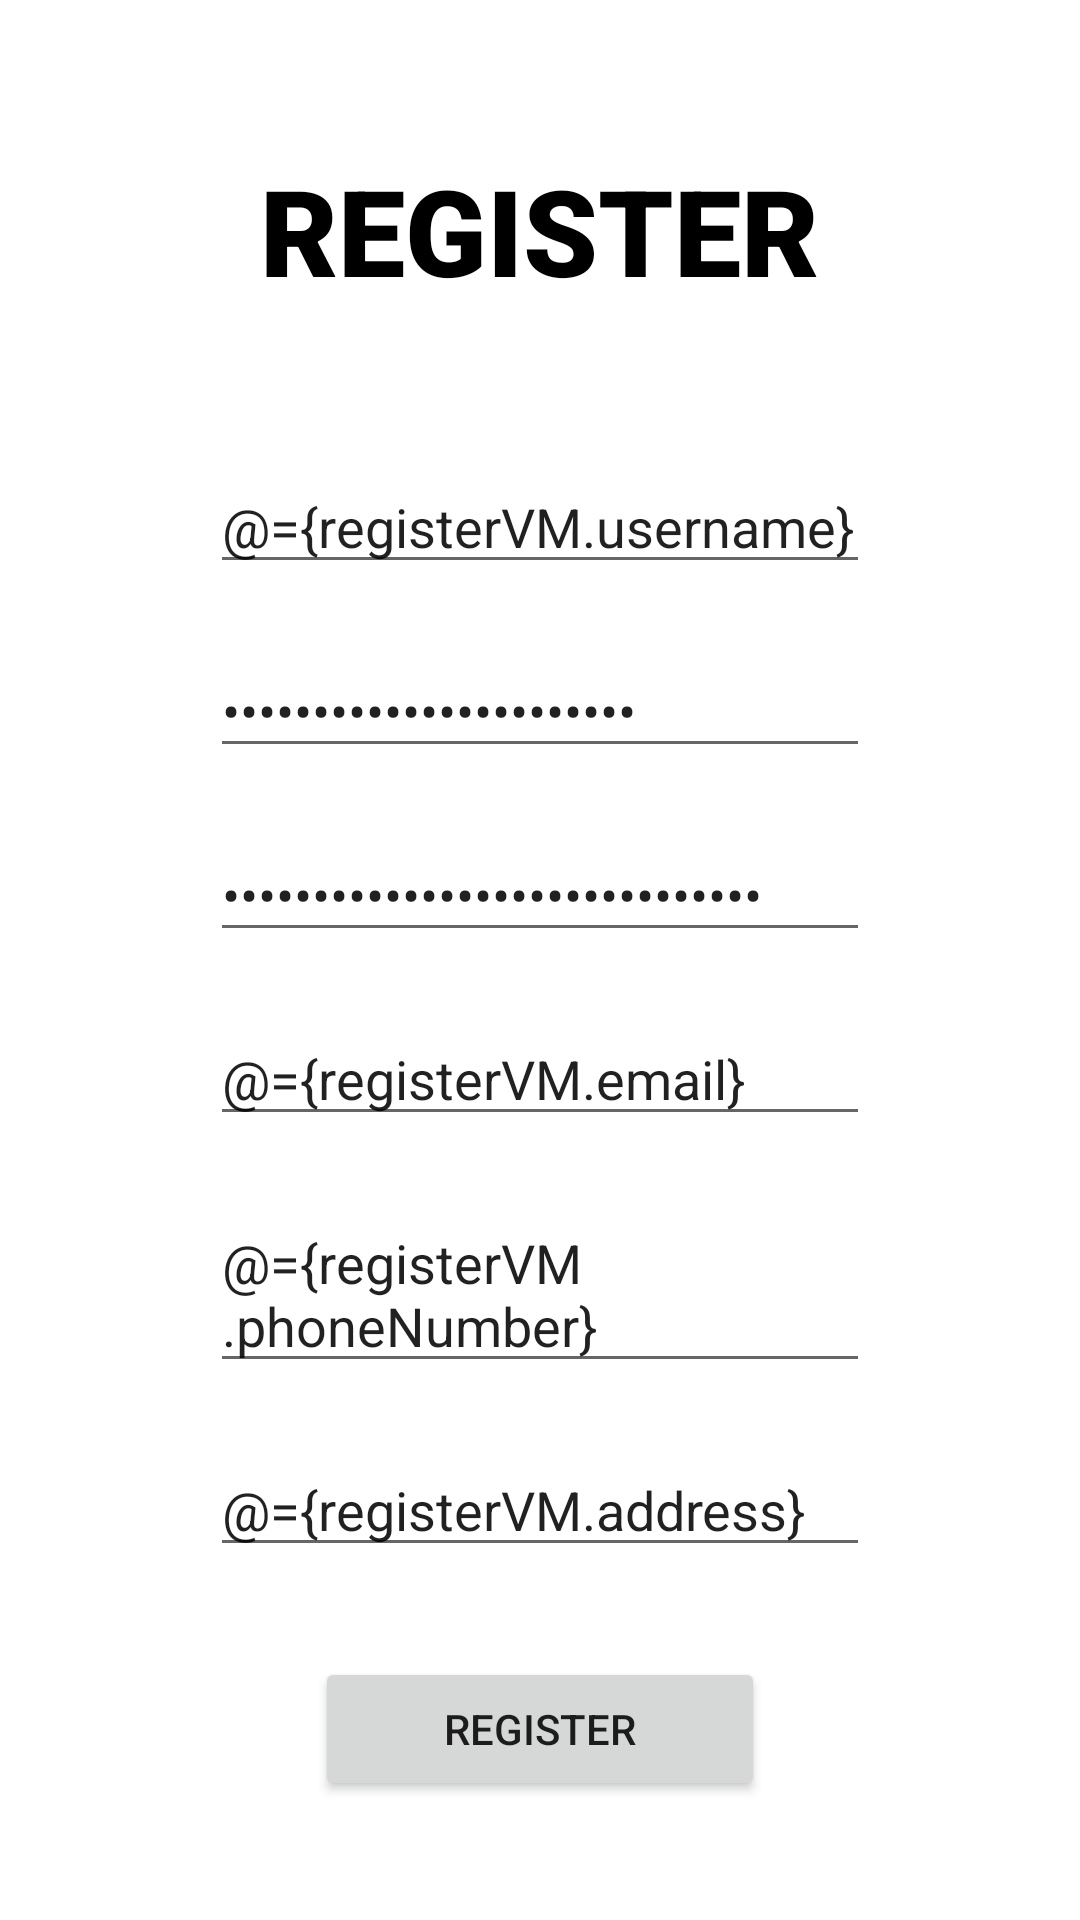

The Android layout XML behind this screen, and the referenced resources:
<!-- AndroidManifest.xml: application theme Theme.FoodDelivery -->
<!-- res/layout/activity_register.xml -->
<?xml version="1.0" encoding="utf-8"?>
<layout xmlns:android="http://schemas.android.com/apk/res/android"
    xmlns:app="http://schemas.android.com/apk/res-auto"
    xmlns:tools="http://schemas.android.com/tools">

    <data>
        <variable
            name="registerVM"
            type="UILayer.ViewModels.RegisterVM" />
    </data>

    <LinearLayout
        android:layout_width="match_parent"
        android:layout_height="match_parent"
        android:orientation="vertical">

        <TextView
            android:layout_width="wrap_content"
            android:layout_height="wrap_content"
            android:layout_gravity="center"
            android:layout_marginTop="50dp"
            android:text="@string/registerBold"
            android:fontFamily="sans-serif-black"
            android:textColor="@color/black"
            android:textSize="40sp" />

        <EditText
            android:id="@+id/register_username"
            android:layout_width="match_parent"
            android:layout_height="wrap_content"
            android:hint="@string/username"
            android:text="@={registerVM.username}"
            android:layout_marginHorizontal="70dp"
            android:layout_marginTop="50dp"/>

        <EditText
            android:id="@+id/register_password"
            android:layout_width="match_parent"
            android:layout_height="wrap_content"
            android:hint="@string/password"
            android:text="@={registerVM.password}"
            android:inputType="textPassword"
            android:layout_marginHorizontal="70dp"
            android:layout_marginTop="20dp"/>

        <EditText
            android:id="@+id/register_confirm_password"
            android:layout_width="match_parent"
            android:layout_height="wrap_content"
            android:hint="@string/confirm_password"
            android:text="@={registerVM.confirmPassword}"
            android:inputType="textPassword"
            android:layout_marginHorizontal="70dp"
            android:layout_marginTop="20dp"/>

        <EditText
            android:id="@+id/register_email"
            android:layout_width="match_parent"
            android:layout_height="wrap_content"
            android:hint="@string/email"
            android:text="@={registerVM.email}"
            android:layout_marginHorizontal="70dp"
            android:layout_marginTop="20dp"/>

        <EditText
            android:id="@+id/register_phone_number"
            android:layout_width="match_parent"
            android:layout_height="wrap_content"
            android:hint="@string/phone_number"
            android:text="@={registerVM.phoneNumber}"
            android:inputType="phone"
            android:digits="1234567890-+()"
            android:layout_marginHorizontal="70dp"
            android:layout_marginTop="20dp"/>

        <EditText
            android:id="@+id/register_address"
            android:layout_width="match_parent"
            android:layout_height="wrap_content"
            android:hint="@string/address"
            android:text="@={registerVM.address}"
            android:layout_marginHorizontal="70dp"
            android:layout_marginTop="20dp"/>

        <Button
            android:layout_width="150sp"
            android:layout_height="wrap_content"
            android:text="@string/register"
            android:layout_gravity="center"
            android:layout_marginTop="30dp"
            android:onClick="@{() -> registerVM.registerUser()}"/>

    </LinearLayout>



</layout>
<!-- resources referenced by this layout -->
<resources>
  <string name="address">Address</string>
  <string name="confirm_password">Confirm Password</string>
  <string name="email">Email</string>
  <string name="password">Password</string>
  <string name="phone_number">Phone Number</string>
  <string name="register">Register</string>
  <string name="registerBold">REGISTER</string>
  <string name="username">Username</string>
  <style name="Theme.FoodDelivery" parent="Theme.MaterialComponents.Light.NoActionBar">
          
          <item name="colorPrimary">@color/purple_500</item>
          <item name="colorPrimaryVariant">@color/purple_700</item>
          <item name="colorOnPrimary">@color/white</item>
          
          <item name="colorSecondary">@color/teal_200</item>
          <item name="colorSecondaryVariant">@color/teal_700</item>
          <item name="colorOnSecondary">@color/black</item>
          
          <item name="android:statusBarColor">?attr/colorPrimaryVariant</item>
          
      </style>
  <!-- not gathered from this repository: default colours our renderer supplied (Android Studio template values) -->
  <color name="purple_500">#FF6200EE</color>
  <color name="purple_700">#FF3700B3</color>
  <color name="teal_200">#FF03DAC5</color>
  <color name="teal_700">#FF018786</color>
  <color name="black">#FF000000</color>
  <color name="white">#FFFFFFFF</color>
</resources>
